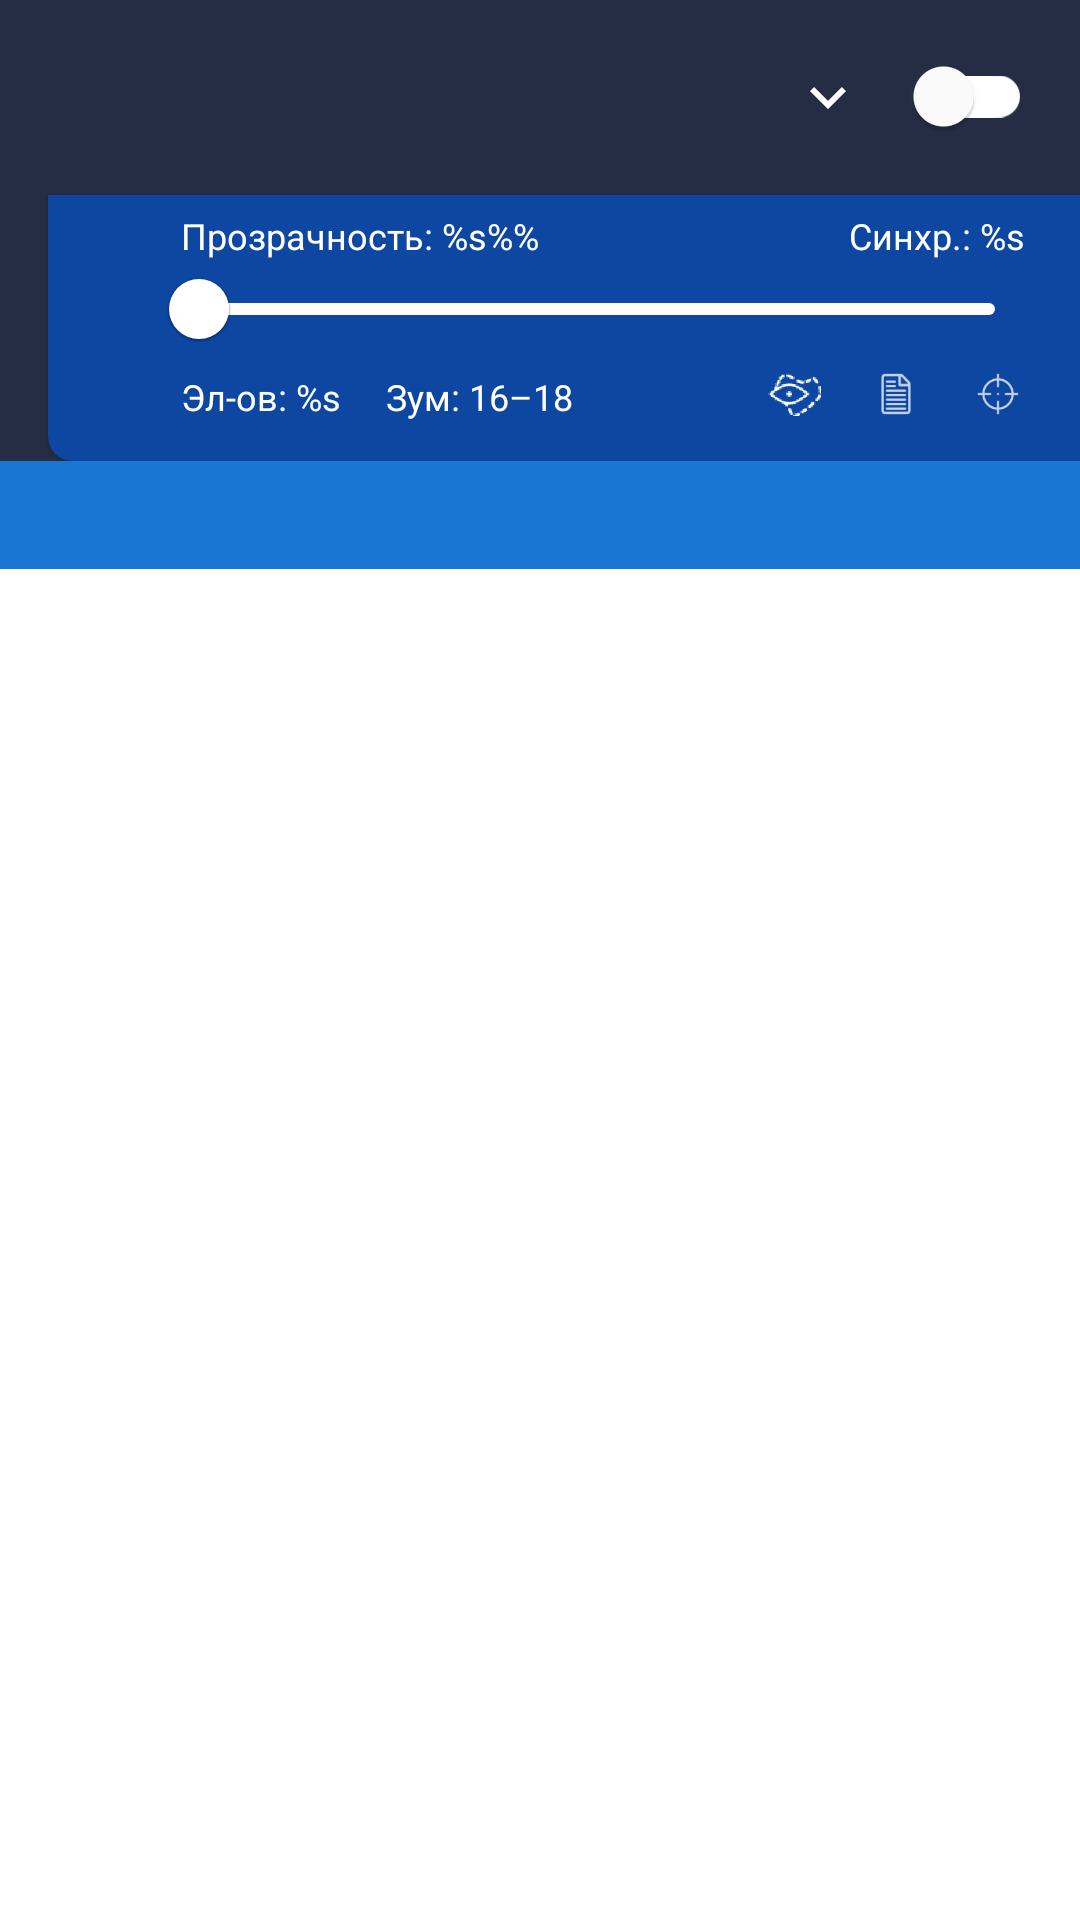

This screen was rendered from an Android layout file. Write that file and the resources it references.
<!-- AndroidManifest.xml: application theme Theme.MapApp -->
<!-- res/layout/panel_item.xml -->
<?xml version="1.0" encoding="utf-8"?>
<LinearLayout xmlns:android="http://schemas.android.com/apk/res/android"
    xmlns:app="http://schemas.android.com/apk/res-auto"
    xmlns:tools="http://schemas.android.com/tools"
    android:layout_width="match_parent"
    android:layout_height="wrap_content"
    android:orientation="vertical">

    <androidx.constraintlayout.widget.ConstraintLayout
        android:id="@+id/cl_visible_part"
        android:layout_width="match_parent"
        android:layout_height="wrap_content"
        android:background="?colorPrimary"
        android:longClickable="true">

        <ImageView
            android:id="@+id/iv_panel_item"
            android:layout_width="32dp"
            android:layout_height="32dp"
            android:layout_marginHorizontal="16dp"
            android:layout_marginVertical="16dp"
            android:contentDescription="@string/string_panel_image"
            app:layout_constraintBottom_toBottomOf="parent"
            app:layout_constraintStart_toStartOf="parent"
            app:layout_constraintTop_toTopOf="parent"
            app:tint="@color/primaryTextColor"
            tools:src="@drawable/waypoint" />

        <TextView
            android:id="@+id/tv_panel_item"
            android:layout_width="0dp"
            android:layout_height="match_parent"
            android:layout_marginStart="8dp"
            android:fontFamily="@font/pt_sans"
            android:gravity="start|center_vertical"
            android:lineSpacingExtra="2sp"
            android:lineSpacingMultiplier="0.8"
            android:textColor="@color/primaryTextColor"
            android:textSize="16sp"
            app:layout_constraintBottom_toBottomOf="parent"
            app:layout_constraintEnd_toStartOf="@id/iv_eye"
            app:layout_constraintStart_toEndOf="@+id/iv_panel_item"
            app:layout_constraintTop_toTopOf="parent"
            tools:text="росто текстввввввввввввввааааааааааааааа sesefв" />

        <ImageView
            android:id="@+id/iv_eye"
            android:layout_width="wrap_content"
            android:layout_height="wrap_content"
            android:layout_marginStart="4dp"
            android:layout_marginEnd="18dp"
            android:src="@drawable/invisible"
            android:visibility="gone"
            app:layout_constraintBottom_toBottomOf="parent"
            app:layout_constraintEnd_toStartOf="@+id/iv_arrow_popup"
            app:layout_constraintHorizontal_bias="1.0"
            app:layout_constraintStart_toEndOf="@+id/tv_panel_item"
            app:layout_constraintTop_toTopOf="parent"
            app:tint="@color/primaryTextColor" />

        <ImageView
            android:id="@+id/iv_arrow_popup"
            android:layout_width="wrap_content"
            android:layout_height="wrap_content"
            android:layout_marginHorizontal="8dp"
            android:contentDescription="Arrow Down"
            android:src="@drawable/folded_state"
            app:layout_constraintBottom_toBottomOf="parent"
            app:layout_constraintEnd_toStartOf="@id/sw_panel_item"
            app:layout_constraintTop_toTopOf="parent"
            app:tint="?colorOnPrimary" />

        <com.google.android.material.switchmaterial.SwitchMaterial
            android:id="@+id/sw_panel_item"
            android:layout_width="wrap_content"
            android:layout_height="wrap_content"
            android:layout_marginEnd="16dp"
            android:theme="@style/CustomSwitch"
            app:layout_constraintBottom_toBottomOf="parent"
            app:layout_constraintEnd_toEndOf="parent"
            app:layout_constraintTop_toTopOf="parent"
            app:trackTint="@color/secondaryTextColor" />

    </androidx.constraintlayout.widget.ConstraintLayout>

    <androidx.constraintlayout.widget.ConstraintLayout
        android:id="@+id/cl_invisible_part"
        android:layout_width="match_parent"
        android:layout_height="wrap_content"
        android:background="?colorPrimary">

        <View
            android:id="@+id/line"
            android:layout_width="match_parent"
            android:layout_height="1dp"
            android:background="@color/lineColor"
            app:layout_constraintEnd_toEndOf="parent"
            app:layout_constraintStart_toStartOf="parent"
            app:layout_constraintTop_toTopOf="parent" />

        <com.google.android.material.card.MaterialCardView
            style="@style/CustomCardViewStyle"
            android:layout_width="match_parent"
            android:layout_height="match_parent"
            android:layout_marginStart="16dp"
            android:layout_marginEnd="0dp"
            android:background="@drawable/panel_item_shape"
            app:cardBackgroundColor="@color/secondaryColor"
            app:layout_constraintEnd_toStartOf="parent"
            app:layout_constraintStart_toStartOf="parent"
            app:layout_constraintTop_toBottomOf="@id/line">

            <androidx.constraintlayout.widget.ConstraintLayout
                android:layout_width="match_parent"
                android:layout_height="84dp"
                android:layout_marginStart="36dp"
                android:paddingTop="3dp"
                android:paddingBottom="11dp">

                <TextView
                    android:id="@+id/tv_opacity"
                    android:layout_width="wrap_content"
                    android:layout_height="wrap_content"
                    android:layout_marginStart="6dp"
                    android:text="@string/string_opacity"
                    android:textColor="@color/primaryTextColor"
                    android:textSize="12sp"
                    app:layout_constraintStart_toStartOf="parent"
                    app:layout_constraintTop_toTopOf="parent" />

                <TextView
                    android:id="@+id/tv_synchronized_at"
                    android:layout_width="wrap_content"
                    android:layout_height="wrap_content"
                    android:layout_marginEnd="16dp"
                    android:gravity="end"
                    android:text="@string/string_synchronized_at"
                    android:textColor="@color/primaryTextColor"
                    android:textSize="12sp"
                    app:layout_constraintEnd_toEndOf="parent"
                    app:layout_constraintHorizontal_bias="1"
                    app:layout_constraintTop_toTopOf="parent" />

                <com.google.android.material.slider.Slider
                    android:id="@+id/panel_slider"
                    android:layout_width="match_parent"
                    android:layout_height="wrap_content"
                    android:layout_marginHorizontal="0dp"
                    android:layout_marginEnd="16dp"
                    android:stepSize="0.01"
                    android:textSize="12sp"
                    android:valueFrom="0"
                    android:valueTo="1"
                    app:layout_constraintBottom_toBottomOf="parent"
                    app:layout_constraintEnd_toEndOf="parent"
                    app:layout_constraintStart_toStartOf="parent"
                    app:layout_constraintTop_toTopOf="parent"
                    app:layout_constraintVertical_bias="0.4"
                    app:thumbColor="@color/primaryTextColor"
                    app:tickVisible="false"
                    app:trackColorActive="@color/primaryLightColor"
                    app:trackColorInactive="@color/secondaryTextColor" />

                <TextView
                    android:id="@+id/tv_count_of_elements"
                    android:layout_width="wrap_content"
                    android:layout_height="wrap_content"
                    android:layout_marginStart="6dp"
                    android:text="@string/string_count_of_elements"
                    android:textColor="@color/primaryTextColor"
                    android:textSize="12sp"

                    app:layout_constraintBottom_toBottomOf="parent"
                    app:layout_constraintStart_toStartOf="parent" />

                <TextView
                    android:id="@+id/tv_zoom_range"
                    android:layout_width="wrap_content"
                    android:layout_height="wrap_content"
                    android:layout_marginStart="15dp"
                    android:text="@string/string_zoom_range"
                    android:textColor="@color/primaryTextColor"
                    android:textSize="12sp"
                    app:layout_constraintBottom_toBottomOf="parent"
                    app:layout_constraintStart_toEndOf="@+id/tv_count_of_elements" />

                <ImageView
                    android:id="@+id/iv_aim"
                    android:layout_width="18dp"
                    android:layout_height="18dp"
                    android:layout_marginStart="16dp"
                    android:layout_marginEnd="16dp"
                    android:src="@drawable/center_to_gps"
                    app:layout_constraintBottom_toBottomOf="parent"
                    app:layout_constraintEnd_toEndOf="parent"
                    app:tint="@color/primaryTextColor" />

                <ImageView
                    android:id="@+id/iv_list"
                    android:layout_width="18dp"
                    android:layout_height="18dp"
                    android:layout_marginEnd="16dp"
                    android:src="@drawable/note"
                    app:layout_constraintBottom_toBottomOf="parent"
                    app:layout_constraintEnd_toStartOf="@id/iv_aim"
                    app:tint="@color/primaryTextColor" />

                <ImageView
                    android:id="@+id/iv_contour"
                    android:layout_width="18dp"
                    android:layout_height="18dp"
                    android:layout_marginEnd="16dp"
                    android:src="@drawable/eye_figure"
                    app:layout_constraintBottom_toBottomOf="parent"
                    app:layout_constraintEnd_toStartOf="@id/iv_list"
                    app:tint="@color/primaryTextColor" />
            </androidx.constraintlayout.widget.ConstraintLayout>
        </com.google.android.material.card.MaterialCardView>
    </androidx.constraintlayout.widget.ConstraintLayout>

    <LinearLayout
        android:id="@+id/ll_group_divider"
        android:layout_width="match_parent"
        android:layout_height="wrap_content"
        android:background="@color/primaryColor"
        android:orientation="vertical">

        <View
            android:id="@+id/line_divider"
            android:layout_width="match_parent"
            android:layout_height="1dp"
            android:background="@color/lineColor" />

        <TextView
            android:id="@+id/tv_group_name"
            android:layout_width="match_parent"
            android:layout_height="wrap_content"
            android:layout_marginStart="16dp"
            android:layout_marginTop="12dp"
            android:layout_marginBottom="4dp"
            android:fontFamily="@font/pt_sans_caption"
            android:paddingStart="4dp"
            android:textColor="@color/secondaryTextColor"
            tools:text="Название группы" />
    </LinearLayout>
</LinearLayout>
<!-- resources referenced by this layout -->
<resources>
  <color name="primaryColor">#1976d2</color>
  <color name="primaryLightColor">#63a4ff</color>
  <color name="primaryTextColor">#ffffff</color>
  <color name="secondaryColor">#0d47a1</color>
  <color name="secondaryTextColor">#ffffff</color>
  <!-- drawable center_to_gps: webp bitmap (drawable-hdpi, 384 bytes) -->
  <!-- drawable eye_figure: png bitmap (drawable-hdpi, 1916 bytes) -->
  <!-- drawable folded_state: webp bitmap (drawable-hdpi, 218 bytes) -->
  <!-- drawable invisible: webp bitmap (drawable-hdpi, 254 bytes) -->
  <!-- drawable note: webp bitmap (drawable-hdpi, 228 bytes) -->
  <!-- drawable waypoint: webp bitmap (drawable-hdpi, 482 bytes) -->
  <string name="string_count_of_elements">Эл-ов: %s</string>
  <string name="string_opacity">Прозрачность: %s%%</string>
  <string name="string_panel_image">Panel Image</string>
  <string name="string_synchronized_at">Синхр.: %s</string>
  <string name="string_zoom_range">Зум: 16–18</string>
  <style name="CustomCardViewStyle" parent="@style/Widget.MaterialComponents.CardView">
          <item name="shapeAppearanceOverlay">@style/ShapeAppearanceOverlay_card_custom_corners</item>
      </style>
  <style name="CustomSwitch">
          
          <item name="colorControlActivated">@color/primaryLightColor</item>
  
          
          <item name="colorSwitchThumbNormal">@color/primaryTextColor
          </item>
  
          
          <item name="android:colorForeground">@color/secondaryTextColor
          </item>
      </style>
  <style name="Theme.MapApp" parent="Theme.MaterialComponents.DayNight.DarkActionBar">
          
          <item name="colorPrimary">#252d45</item>
          <item name="colorPrimaryVariant">#4d566f</item>
          <item name="colorOnPrimary">@color/white</item>
          
          <item name="colorSecondary">#59bd87</item>
          <item name="colorSecondaryVariant">@color/teal_700</item>
          <item name="colorOnSecondary">@color/black</item>
  
          
          <item name="android:statusBarColor" tools:targetApi="l">?attr/colorPrimaryVariant</item>
          <item name="android:windowDrawsSystemBarBackgrounds">true</item>
          <item name="android:windowTranslucentStatus">false</item>
          
  
      </style>
  <style name="ShapeAppearanceOverlay_card_custom_corners" parent="">
          <item name="cornerFamily">rounded</item>
          <item name="cornerSizeTopRight">0dp</item>
          <item name="cornerSizeTopLeft">0dp</item>
          <item name="cornerSizeBottomRight">0dp</item>
          <item name="cornerSizeBottomLeft">8dp</item>
      </style>
  <color name="white">#FFFFFFFF</color>
  <color name="teal_700">#FF018786</color>
  <color name="black">#FF000000</color>
</resources>
